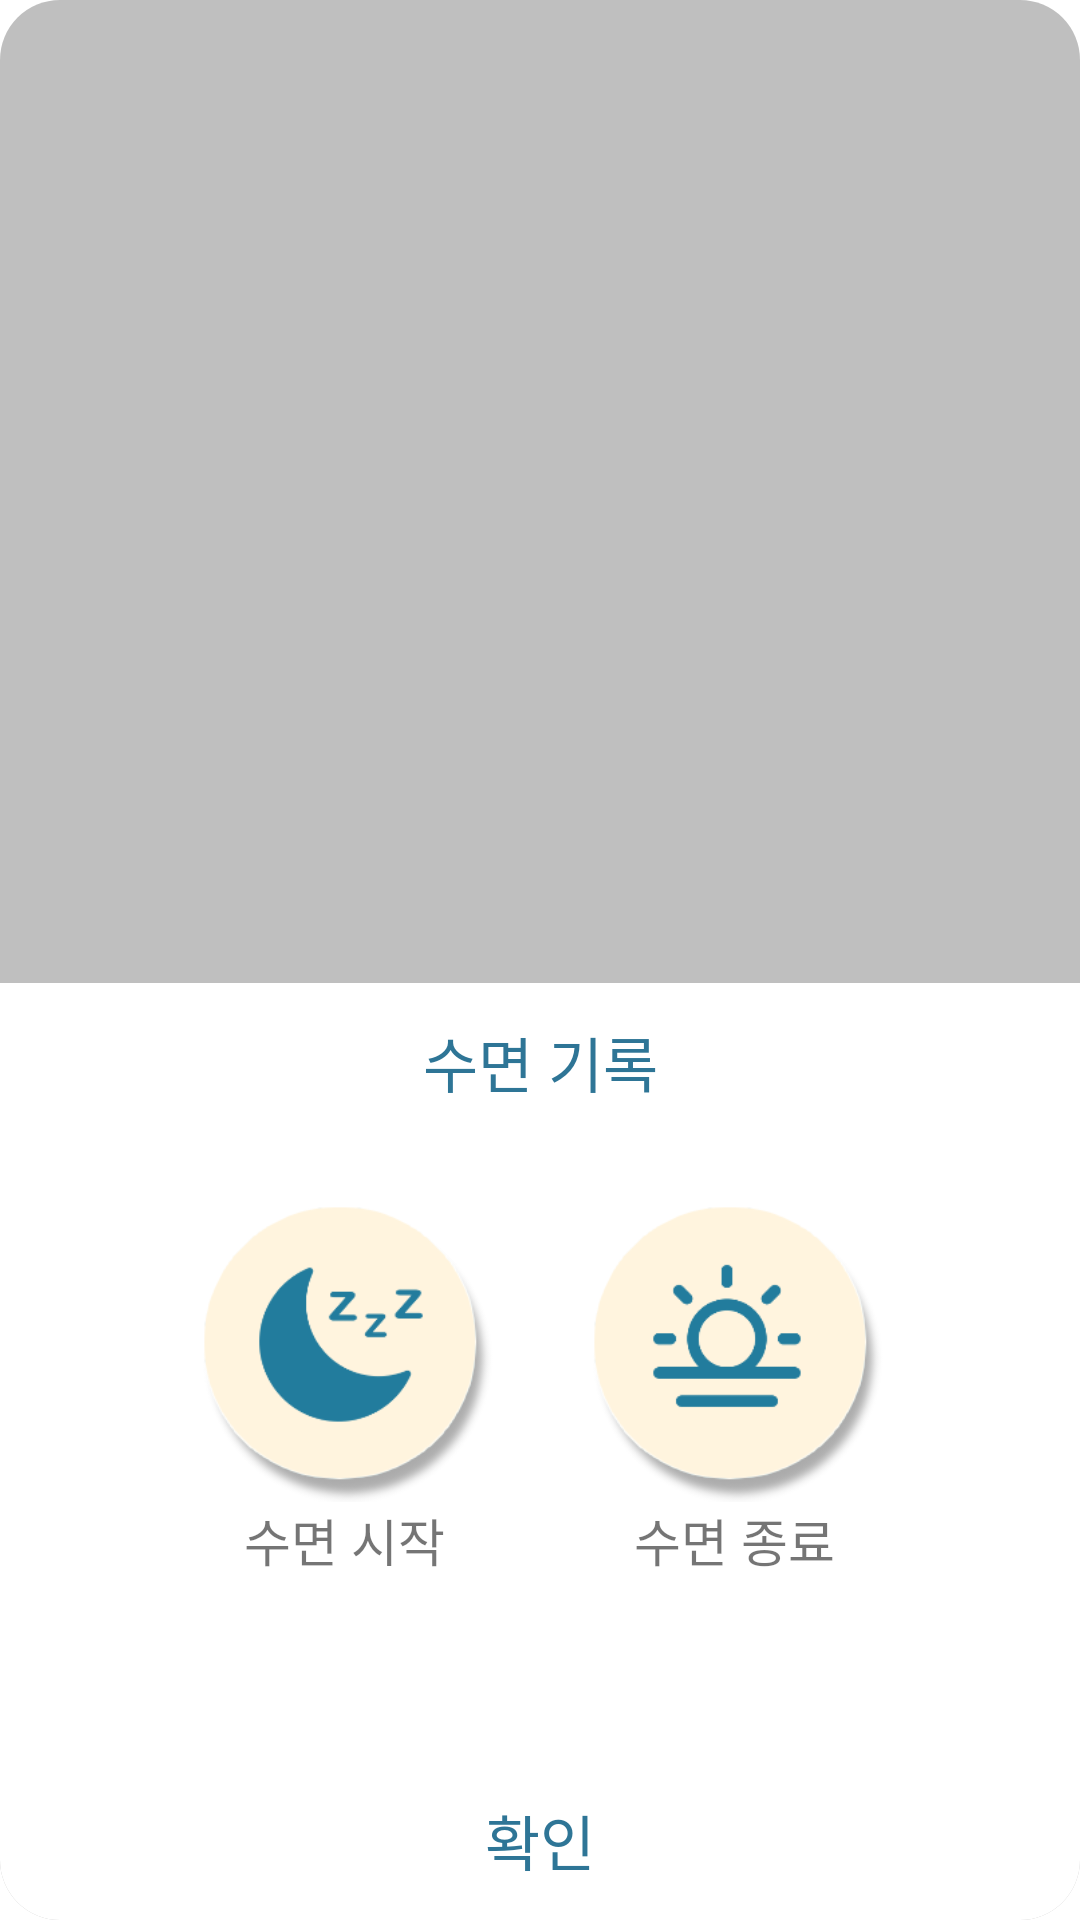

Produce the Android XML layout that renders to this screen, including the resource entries it uses.
<!-- AndroidManifest.xml: application theme Theme.Babycare -->
<!-- res/layout/menu_sleep.xml -->
<?xml version="1.0" encoding="utf-8"?>
<RelativeLayout xmlns:android="http://schemas.android.com/apk/res/android"
    android:background="@drawable/edit_round_black"
    android:orientation="vertical"
    android:layout_width="match_parent"
    android:layout_height="match_parent"

    >
    <LinearLayout
        android:orientation="vertical"
        android:layout_width="match_parent"
        android:layout_height="wrap_content"
        android:background="@drawable/edit_round_white"
        android:layout_alignParentBottom="true"
        >
        
        <LinearLayout
            android:orientation="horizontal"
            android:layout_width="match_parent"
            android:layout_height="wrap_content"
            >
            <TextView
                android:text="수면 기록"
                android:textSize="20sp"
                android:textColor="#2e7596"
                android:gravity="center"
                android:background=" #fff "
                android:layout_width="match_parent"
                android:layout_height="53dp" />
        </LinearLayout>
        
        <LinearLayout
            android:layout_width="wrap_content"
            android:layout_height="wrap_content"
            android:orientation="horizontal"
            android:layout_gravity="center"
            android:layout_margin="20dp"
            >


            <LinearLayout
                android:layout_width="wrap_content"
                android:layout_height="match_parent"
                android:orientation="vertical"
                android:layout_marginRight="30dp"
                >
                <ToggleButton
                    android:id="@+id/btn_sleep"
                    android:layout_width="100dp"
                    android:layout_height="100dp"
                    android:background="@drawable/sleep"
                    android:textOff=" "
                    android:textOn=" "
                    >
                </ToggleButton>
                <TextView
                    android:layout_width="wrap_content"
                    android:layout_height="wrap_content"
                    android:text="수면 시작"
                    android:textSize="17sp"
                    android:layout_gravity="center"
                    ></TextView>
            </LinearLayout>
            //둘다
            <LinearLayout
                android:layout_width="wrap_content"
                android:layout_height="match_parent"
                android:orientation="vertical"
                >
                <ToggleButton
                    android:id="@+id/btn_wake"
                    android:layout_width="100dp"
                    android:layout_height="100dp"
                    android:background="@drawable/wake"
                    android:textOff=" "
                    android:textOn=" "
                    >
                </ToggleButton>
                <TextView
                    android:layout_width="wrap_content"
                    android:layout_height="wrap_content"
                    android:text="수면 종료"
                    android:textSize="17sp"
                    android:layout_gravity="center"
                    ></TextView>
            </LinearLayout>

        </LinearLayout>
    <LinearLayout
        android:orientation="vertical"
        android:gravity="center"
        android:layout_width="match_parent"
        android:layout_height="wrap_content"

        >
    <TextView
        android:layout_width="wrap_content"
        android:layout_height="wrap_content"
        android:text="수면 시작 시간: "
        android:id="@+id/text_start_sleep"
        android:visibility="invisible"
        >

    </TextView>
        <TextView
            android:layout_width="wrap_content"
            android:layout_height="wrap_content"
            android:text="수면 종료 시간: "
            android:id="@+id/text_end_sleep"
            android:visibility="invisible"
            >

        </TextView>
    </LinearLayout>

        
        <LinearLayout
            android:orientation="horizontal"
            android:gravity="center"
            android:layout_width="match_parent"
            android:layout_height="wrap_content">
            <Button
                android:text="확인"
                android:fontFamily="@font/welcomebold"
                android:id="@+id/OKbutton2"
                android:textSize="20dp"
                android:textColor="#2e7596"
                android:gravity="center"
                android:background="#0000"
                android:layout_width="match_parent"
                android:layout_height="53dp"
                android:onClick="mOnClose"
                />
        </LinearLayout>
        
    </LinearLayout>
</RelativeLayout>
<!-- resources referenced by this layout -->
<resources>
  <!-- drawable edit_round_black (drawable) -->
  <?xml version="1.0" encoding="utf-8"?>
  <shape xmlns:android="http://schemas.android.com/apk/res/android"
      android:padding="10dp"
      android:shape="rectangle">
  
      <solid android:color="#40000000"/>
      <corners
          android:topLeftRadius="20dp"
          android:topRightRadius="20dp"
          android:bottomLeftRadius="20dp"
          android:bottomRightRadius="20dp"/>
  
  </shape>
  <!-- drawable edit_round_white (drawable) -->
  <?xml version="1.0" encoding="utf-8"?>
  <shape xmlns:android="http://schemas.android.com/apk/res/android"
      android:padding="10dp"
      android:shape="rectangle">
  
      <solid android:color="#fff"/>
      <corners
          android:topLeftRadius="20dp"
          android:topRightRadius="20dp"
          android:bottomLeftRadius="20dp"
          android:bottomRightRadius="20dp"/>
  
  </shape>
  <!-- drawable sleep: png bitmap (drawable, 12267 bytes) -->
  <!-- drawable wake: png bitmap (drawable, 11486 bytes) -->
  <style name="Theme.Babycare" parent="Theme.MaterialComponents.DayNight.DarkActionBar">
          
          <item name="colorPrimary">@color/purple_500</item>
          <item name="colorPrimaryVariant">@color/purple_700</item>
          <item name="colorOnPrimary">@color/white</item>
          
          <item name="colorSecondary">@color/teal_200</item>
          <item name="colorSecondaryVariant">@color/teal_700</item>
          <item name="colorOnSecondary">@color/black</item>
          
          <item name="android:statusBarColor" tools:targetApi="l">?attr/colorPrimaryVariant</item>
          
      </style>
  <color name="purple_500">#FF6200EE</color>
  <color name="purple_700">#FF3700B3</color>
  <color name="white">#FFFFFFFF</color>
  <color name="teal_200">#FF03DAC5</color>
  <color name="teal_700">#FF018786</color>
  <color name="black">#FF000000</color>
</resources>
